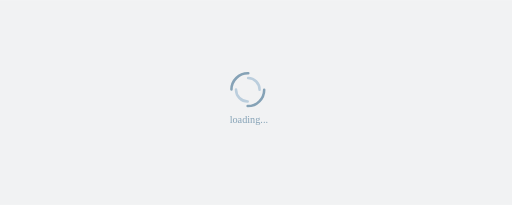
t = 0.00 s
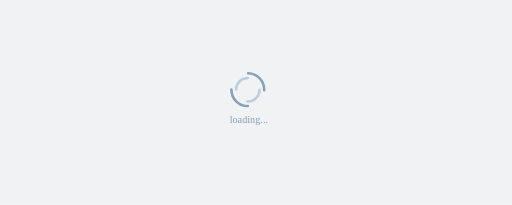
t = 0.38 s
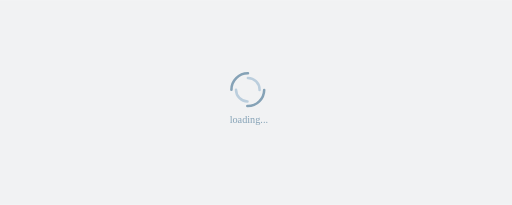
t = 0.75 s
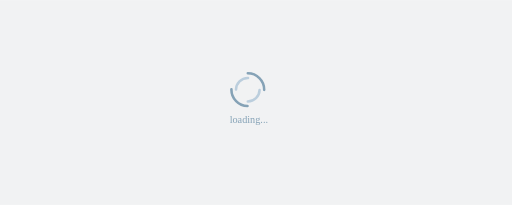
t = 1.13 s

The animated SVG that drew these frames (rendered in a browser with its animation timeline set to each time). Animation: 2 SMIL elements (animateTransform=2); one cycle of 1.50 s, repeats indefinitely.

<?xml version="1.0" encoding="UTF-8"?>
<svg xmlns="http://www.w3.org/2000/svg" xmlns:xlink="http://www.w3.org/1999/xlink" width="1000px" height="400px"
     viewBox="0 0 1000 400" preserveAspectRatio="xMidYMid">
    <rect width="100%" height="100%" fill="rgb(241, 242, 243)" />
    <circle cx="484" cy="175" r="32" stroke-width="5" stroke="#85a2b6"
            stroke-dasharray="50.26548245743669 50.26548245743669" fill="none" stroke-linecap="round">
        <animateTransform attributeName="transform" type="rotate" dur="1.5s" repeatCount="indefinite" keyTimes="0;1"
                          values="0 484 175;360 484 175"></animateTransform>
    </circle>
    <circle cx="484" cy="175" r="23" stroke-width="5" stroke="#bbcedd"
            stroke-dasharray="36.12831551628262 36.12831551628262" stroke-dashoffset="36.12831551628262" fill="none"
            stroke-linecap="round">
        <animateTransform attributeName="transform" type="rotate" dur="1.5s" repeatCount="indefinite" keyTimes="0;1"
                          values="0 484 175;-360 484 175"></animateTransform>
    </circle>
    <text x="486" y="240" text-anchor="middle" font-size="20" fill="#85a2b6">loading...</text>
</svg>
